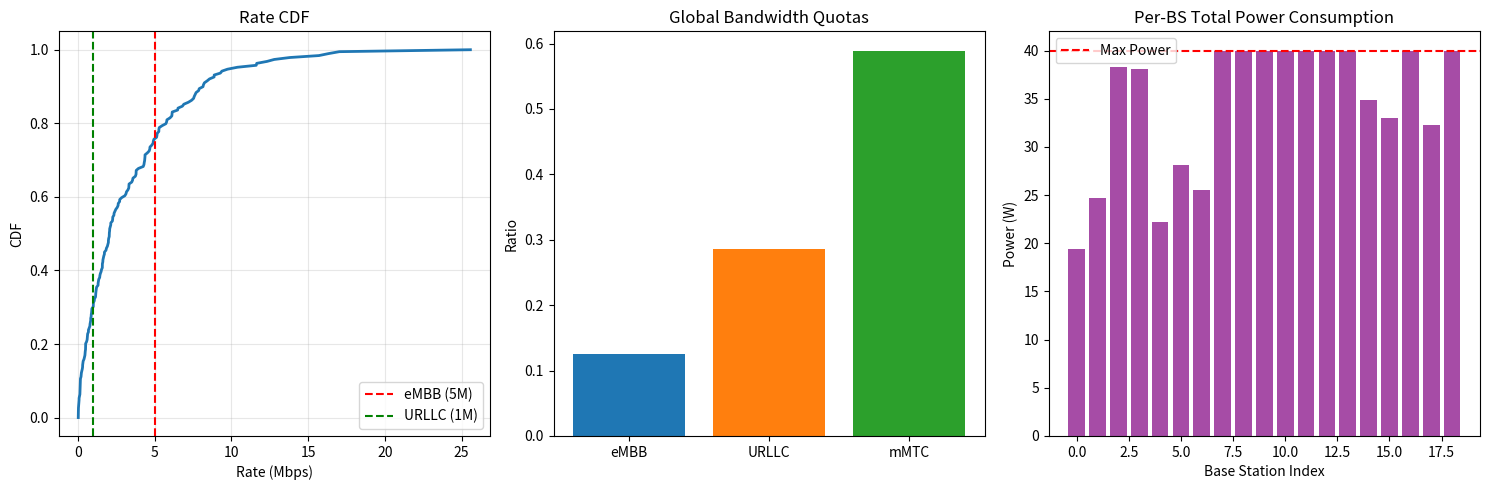

Python code for this plot:
import numpy as np
import time
from dataclasses import dataclass
from scipy.optimize import minimize
import matplotlib.pyplot as plt

# ==========================================
# 1. 基础配置 (Configuration)
# ==========================================
@dataclass
class EnvCfg:
    fc_GHz: float = 3.5
    bandwidth_Hz: float = 20e6         # 100 MHz
    noise_figure_dB: float = 9.0
    pathloss_exponent: float = 3.6
    shadowing_sigma_dB: float = 8.0
    min_distance_m: float = 35.0
    Pmax_W: float = 40.0                # 80 W
    snr_drop_threshold_db: float = -6.0 
    seed: int = 42
    
    # === 优化目标参数 (Net Utility) ===
    # 目标: Max sum(w*log(R)) - alpha_b * sum(b) - alpha_p * sum(p)
    alpha_b: float = 5e-9              # 带宽单价 (针对 Hz)
    alpha_p: float = 0.01               # 功率单价 (针对 Watt)

def thermal_noise_psd(cfg):
    k_B = 1.380649e-23; T0 = 290.0
    return k_B * T0 * (10**(cfg.noise_figure_dB/10))

def calc_pathloss(d_m, cfg, rng):
    d0 = 1.0; fc = cfg.fc_GHz * 1e3
    PL0 = 32.45 + 20*np.log10(fc) + 20*np.log10(d0/1e3)
    pl = PL0 + 10*cfg.pathloss_exponent*np.log10(np.maximum(d_m, d0))
    if cfg.shadowing_sigma_dB > 0: pl += rng.normal(0, cfg.shadowing_sigma_dB, size=d_m.shape)
    return 10**(-pl/10.0)

# ==========================================
# 2. 拓扑生成 (不变)
# ==========================================
class StandardTopology:
    def __init__(self, cfg, isd=500.0):
        self.cfg = cfg; self.isd = isd
        self.rng = np.random.default_rng(cfg.seed)

    def generate_hex_bs(self, num_rings=2):
        locs = [[0.0, 0.0]]
        if num_rings >= 1:
            for i in range(6):
                a = np.radians(30 + 60*i)
                locs.append([self.isd*np.cos(a), self.isd*np.sin(a)])
        if num_rings >= 2:
            for i in range(6):
                a = np.radians(30 + 60*i)
                locs.append([2*self.isd*np.cos(a), 2*self.isd*np.sin(a)])
            for i in range(6):
                a = np.radians(60 + 60*i)
                locs.append([np.sqrt(3)*self.isd*np.cos(a), np.sqrt(3)*self.isd*np.sin(a)])
        return np.array(locs) + 3000.0

    def generate_ues_robust(self, bs_xy, K_per_bs=5, num_slices=3):
        B = len(bs_xy); ue_list = []; b_u_list = []
        noise_psd = thermal_noise_psd(self.cfg)
        full_noise = noise_psd * self.cfg.bandwidth_Hz
        
        for b in range(B):
            cnt = 0
            while cnt < K_per_bs:
                r = self.isd * 0.6 * np.sqrt(self.rng.random())
                th = self.rng.random() * 2 * np.pi
                cand = bs_xy[b] + [r*np.cos(th), r*np.sin(th)]
                
                dists = np.linalg.norm(bs_xy - cand, axis=1)
                if np.min(dists) < self.cfg.min_distance_m: continue
                
                h = calc_pathloss(np.array([dists[b]]), self.cfg, self.rng)[0]
                if 10*np.log10(self.cfg.Pmax_W * h / full_noise) < self.cfg.snr_drop_threshold_db: continue
                
                ue_list.append(cand); b_u_list.append(b); cnt += 1
        
        K = len(ue_list)
        # 切片分布: eMBB 40%, URLLC 30%, mMTC 30%
        s_u = self.rng.choice(num_slices, size=K, p=[0.1, 0.3, 0.6])
        G = np.zeros((K, B))
        ue_arr = np.array(ue_list)
        for k in range(K):
            d = np.linalg.norm(bs_xy - ue_arr[k], axis=1)
            G[k,:] = calc_pathloss(d, self.cfg, self.rng)
            
        return bs_xy, ue_arr, np.array(b_u_list), s_u, G

# ==========================================
# 3. 无线环境核心 (含 Net Utility Gradient)
# ==========================================
class WirelessEnvNumpy:
    def __init__(self, B, K, S, topo_data, cfg: EnvCfg):
        self.cfg = cfg
        self.B, self.K, self.S = B, K, S
        self.bs_xy, self.ue_xy, self.b_u, self.s_u, self.G = topo_data
        self.N0 = thermal_noise_psd(cfg)
        self.Pmax = np.full(B, cfg.Pmax_W)
        self.w_u = np.ones(K)
        
        # QoS: eMBB=5Mbps, URLLC=1Mbps
        self.Rmin_u = np.full(K, 0.1e5)
        self.Rmin_u[self.s_u == 0] = 1e5
        self.Rmin_u[self.s_u == 1] = 0.1e5
        
        # Weight: eMBB 高权重
        self.w_u[self.s_u == 0] = 1.0
        
        self.eps = 1e-9
        self.util_norm_factor = 1
        self.cons_norm_factors = [1e6, 1, 1e6] 

    def compute_metrics(self, b_vec, p_vec):
        """纯前向计算"""
        P_total_sb = np.zeros((self.S, self.B))
        np.add.at(P_total_sb, (self.s_u, self.b_u), p_vec)
        
        signal = p_vec * self.G[np.arange(self.K), self.b_u]
        
        # Interference (Co-slice ICI)
        P_tx_rel = P_total_sb[self.s_u, :]
        rx_total = np.einsum('kb,kb->k', P_tx_rel, self.G)
        own_bs = P_total_sb[self.s_u, self.b_u] * self.G[np.arange(self.K), self.b_u]
        interf = rx_total - own_bs

        interf = interf * 0.3 # beamforming gain factor
        
        sinr = signal / (interf + self.N0 * b_vec + 1e-15)
        rate = b_vec * np.log2(1.0 + sinr)
        return rate, sinr, interf

    def get_net_utility_gradients(self, b_vec, p_vec, i = None):
        """
        计算 Net Utility 的梯度:
        Grad = Grad(Utility) - Cost_Factor
        """
        if i is not None:
            b_temp = np.zeros_like(b_vec)
            b_temp[self.b_u==i] = b_vec[self.b_u==i]
            b_vec = b_temp
        rate, sinr, interf = self.compute_metrics(b_vec, p_vec)
        
        # 1. 计算数值
        utility = np.sum(self.w_u * np.log(self.eps + rate))
        cost = self.cfg.alpha_b * np.sum(b_vec) + self.cfg.alpha_p * np.sum(p_vec)
        net_utility = utility - cost
        
        # 2. 梯度推导
        dU_dR = self.w_u / (self.eps + rate)
        ln2 = np.log(2.0)
        term_sinr = b_vec / (ln2 * (1.0 + sinr))
        denom = interf + self.N0 * b_vec + 1e-15
        
        # --- Grad b ---
        dSINR_db = -sinr / denom * self.N0
        grad_b_util = dU_dR * (np.log2(1.0+sinr) + term_sinr*dSINR_db)
        # 关键修改：减去资源成本梯度
        grad_b = grad_b_util - self.cfg.alpha_b
        if i is not None:
            grad_b_temp = np.zeros_like(b_vec)
            grad_b_temp[self.b_u==i] = grad_b[self.b_u==i]
            grad_b = grad_b_temp
        
        # --- Grad p ---
        grad_p_util = np.zeros(self.K)
        # Self
        dR_dp_self = term_sinr * (self.G[np.arange(self.K), self.b_u] / denom)
        grad_p_util += dU_dR * dR_dp_self
        # Cross (Interference)
        vic_sens = dU_dR * term_sinr * (-sinr / denom) * 0.3 # beamforming gain factor
        Price = np.zeros((self.S, self.B))
        for s in range(self.S):
            mask = (self.s_u == s)
            if not np.any(mask): continue
            sens = vic_sens[mask]; Gs = self.G[mask,:]
            tot = sens @ Gs
            own = np.zeros(self.B)
            contrib = sens * Gs[np.arange(len(sens)), self.b_u[mask]]
            np.add.at(own, self.b_u[mask], contrib)
            Price[s,:] = tot - own
        grad_p_util += Price[self.s_u, self.b_u]
        
        # 关键修改：减去资源成本梯度
        if i is not None:
            grad_p = grad_p_util
            grad_p[self.b_u == i] -= self.cfg.alpha_p
        else:
            grad_p = grad_p_util - self.cfg.alpha_p
        
        return grad_b, grad_p, net_utility, rate
    

    def get_constraints_gradients(self, b_vec, p_vec, i = None):
        """
        计算 每个agent上 的梯度:
        Grad = [Rmin - UE1_rate, Rmin - UE2_rate, ..., BS_power - Pmax, slice1_used - slice1_cap, ...]
        """
        if i is not None:
            b_temp = np.zeros_like(b_vec)
            b_temp[self.b_u==i] = b_vec[self.b_u==i]
            b_vec = b_temp
        rate, sinr, interf = self.compute_metrics(b_vec, p_vec)
        
        # 1. 计算数值
        utility = np.sum(self.w_u * np.log(self.eps + rate))
        cost = self.cfg.alpha_b * np.sum(b_vec) + self.cfg.alpha_p * np.sum(p_vec)
        net_utility = utility - cost
        
        # 2. 梯度推导
        dU_dR = self.w_u / (self.eps + rate)
        ln2 = np.log(2.0)
        term_sinr = b_vec / (ln2 * (1.0 + sinr))
        denom = interf + self.N0 * b_vec + 1e-15
        
        # --- Grad b ---
        dSINR_db = -sinr / denom * self.N0
        grad_b_util = dU_dR * (np.log2(1.0+sinr) + term_sinr*dSINR_db)
        # 关键修改：减去资源成本梯度
        grad_b = grad_b_util - self.cfg.alpha_b
        if i is not None:
            grad_b_temp = np.zeros_like(b_vec)
            grad_b_temp[self.b_u==i] = grad_b[self.b_u==i]
            grad_b = grad_b_temp
        
        # --- Grad p ---
        grad_p_util = np.zeros(self.K)
        # Self
        dR_dp_self = term_sinr * (self.G[np.arange(self.K), self.b_u] / denom)
        grad_p_util += dU_dR * dR_dp_self
        # Cross (Interference)
        vic_sens = dU_dR * term_sinr * (-sinr / denom)
        Price = np.zeros((self.S, self.B))
        for s in range(self.S):
            mask = (self.s_u == s)
            if not np.any(mask): continue
            sens = vic_sens[mask]; Gs = self.G[mask,:]
            tot = sens @ Gs
            own = np.zeros(self.B)
            contrib = sens * Gs[np.arange(len(sens)), self.b_u[mask]]
            np.add.at(own, self.b_u[mask], contrib)
            Price[s,:] = tot - own
        grad_p_util += Price[self.s_u, self.b_u]
        
        # 关键修改：减去资源成本梯度
        if i is not None:
            grad_p = grad_p_util
            grad_p[self.b_u == i] -= self.cfg.alpha_p
        else:
            grad_p = grad_p_util - self.cfg.alpha_p
        
        return grad_b, grad_p, net_utility, rate
   
    def get_constraints_gradients(self, b_vec, p_vec, rho_vec, bs_idx):
        """
        计算基站 bs_idx 的本地约束关于【全网所有变量】的 Jacobian 矩阵。
        
        Args:
            b_vec: (K_total,) 全网所有用户带宽
            p_vec: (K_total,) 全网所有用户功率
            rho_vec: (S,) 本地切片配额 (注意：rho通常只对本地约束求导)
            bs_idx: 当前基站索引
            
        Returns:
            jac_b: (Num_Cons, K_total)
            jac_p: (Num_Cons, K_total)  <-- 这里将包含跨基站的干扰梯度
            jac_rho: (Num_Cons, S)
            viols: (Num_Cons,)
        """
        # 1. 全局信息准备
        # ---------------------------
        K_total = self.K
        # 获取属于当前基站的用户索引 (Local UEs)
        local_mask = (self.b_u == bs_idx)
        local_indices = np.where(local_mask)[0] # Global indices of local UEs
        K_local = len(local_indices)
        
        # 2. 前向计算 (全网状态)
        # ---------------------------
        rate, sinr, interf = self.compute_metrics(b_vec, p_vec)
        
        # 提取本地相关的状态
        local_rate = rate[local_mask]
        local_sinr = sinr[local_mask]
        local_b = b_vec[local_mask]
        local_denom = interf[local_mask] + self.N0 * local_b + 1e-15
        
        # 3. 初始化 Jacobian (行数=本地约束数, 列数=全网变量数)
        # ------------------------------------------------------
        # Rows: QoS(K_local) + Power(1) + Slice_Cap(S)
        num_cons = K_local + 1 + self.S
        
        jac_b = np.zeros((num_cons, K_total))
        jac_p = np.zeros((num_cons, K_total))
        jac_rho = np.zeros((num_cons, self.S))
        viols = np.zeros(num_cons)
        
        ln2 = np.log(2.0)
        
        # =========================================================
        # Constraint Group 1: QoS (Rmin - R_k <= 0)
        # 涉及跨基站干扰，jac_p 是稠密的
        # =========================================================
        # 预计算公共求导项 dR/dSINR
        # term_sinr[k] = b_k / (ln2 * (1 + SINR_k))
        term_sinr = local_b / (ln2 * (1.0 + local_sinr)) # (K_local,)
        
        for i, u_global_idx in enumerate(local_indices):
            # i: 约束矩阵的行索引 (0 ~ K_local-1)
            # u_global_idx: 该约束对应的用户在全网的 ID
            
            # Violation
            viols[i] = self.Rmin_u[u_global_idx] - local_rate[i]
            
            # --- 对 b 的梯度 (Row i, Col u_global_idx) ---
            # 带宽不耦合，只影响自己
            dSINR_db = -local_sinr[i] / local_denom[i] * self.N0
            dR_db = np.log2(1.0 + local_sinr[i]) + term_sinr[i] * dSINR_db
            
            # g(x) = Rmin - R -> grad = -dR/db
            jac_b[i, u_global_idx] = -dR_db
            
            # --- 对 p 的梯度 (Row i, All Cols) ---
            # 这是一个大循环，或者向量化计算
            # dR_i / dp_j 存在，如果 j 干扰了 i
            
            # 1. 对自己的功率 (Self, j = u_global_idx)
            g_serve = self.G[u_global_idx, bs_idx]
            dR_dp_self = term_sinr[i] * (g_serve / local_denom[i])
            jac_p[i, u_global_idx] = -dR_dp_self
            
            # 2. 对干扰源的功率 (Cross, j != u_global_idx)
            # 只有同切片的用户才产生干扰
            my_slice = self.s_u[u_global_idx]
            
            # 找出全网所有属于该切片的用户 (干扰源候选人)
            interferer_mask = (self.s_u == my_slice) & (self.b_u != bs_idx)
            interferer_indices = np.where(interferer_mask)[0]
            
            if len(interferer_indices) > 0:
                # dR_i / dp_j = dR/dSINR * dSINR/dI * dI/dp_j
                # dSINR/dI = - SINR / Denom
                # dI/dp_j = G_{j_bs -> i_user} = G[u_global_idx, b_u[j]]
                
                chain_factor = term_sinr[i] * (-local_sinr[i] / local_denom[i]) # Scalar for user i
                
                # 获取这些干扰源所属的基站 ID
                interferer_bs = self.b_u[interferer_indices]
                
                # G[u, b] 表示基站 b 到用户 u 的增益
                # 这里我们需要：干扰源基站 -> 受害用户 i
                g_interf = self.G[u_global_idx, interferer_bs] # Vector
                
                # 填入 Jacobian 行
                # g(x) = -R -> grad = - (chain_factor * G)
                jac_p[i, interferer_indices] = -(chain_factor * g_interf) * 0.3 # beamforming gain factor

        # =========================================================
        # Constraint Group 2: Local Power (sum(p_local) - Pmax <= 0)
        # 纯本地约束
        # =========================================================
        row_idx = K_local
        viols[row_idx] = np.sum(p_vec[local_mask]) - self.Pmax[bs_idx]
        
        # Grad: 对本地用户的 p 为 1，其他为 0
        jac_p[row_idx, local_indices] = 1.0
        
        # =========================================================
        # Constraint Group 3: Local Slice Capacity
        # sum(b_local_s) - rho_s * W <= 0
        # =========================================================
        start_row = K_local + 1
        # per slice B 约束处理。这里先假设传进来的是真实值，而非归一化值
        for s in range(self.S):
            row = start_row + s
            
            # 本地属于该 slice 的用户
            slice_mask_local = (self.s_u[local_indices] == s)
            slice_indices_global = local_indices[slice_mask_local]
            
            # Violation
            sum_b = np.sum(b_vec[slice_indices_global])
            viols[row] = sum_b - rho_vec[s]
            
            # Grad b: 对该切片的本地用户为 1
            jac_b[row, slice_indices_global] = 1.0
            
            # Grad rho: -W
            jac_rho[row, s] = -1.0

        return jac_b, jac_p, jac_rho, viols
# ==========================================
# 4. 严格硬约束求解器 (Two-Phase Hard Constraint Solver)
# ==========================================
def solve_centralized_hard_constrained(env):
    print(f"\n=== Centralized Solver (Net Utility Max, Hard Constraints) ===")
    K, B, S = env.K, env.B, env.S
    
    # --- Scaling Factors ---
    SCALE_B = 1e6  # 1 MHz -> 1.0
    SCALE_P = 1.0  # 1 W -> 1.0
    
    def unpack(x):
        return x[:K]*SCALE_B, x[K:2*K]*SCALE_P, x[2*K:]

    # --- Constraints Definition ---
    cons = []
    
    # C1: Sum(rho) <= 1
    cons.append({'type': 'ineq', 'fun': lambda x: 1.0 - np.sum(unpack(x)[2]),
                 'jac': lambda x: np.concatenate([np.zeros(2*K), -np.ones(S)])})
    
    # C2: BS Power <= Pmax
    for b in range(B):
        idx = np.where(env.b_u == b)[0]
        if len(idx)==0: continue
        def p_con(x, idx=idx, lim=env.Pmax[b]):
            return lim - np.sum(unpack(x)[1][idx])
        def p_jac(x, idx=idx):
            g = np.zeros(2*K+S); g[K+idx] = -SCALE_P; return g
        cons.append({'type': 'ineq', 'fun': p_con, 'jac': p_jac})
        
    # C3: Local Slice Capacity (sum b <= rho * W)
    for b in range(B):
        for s in range(S):
            idx = np.where((env.b_u==b) & (env.s_u==s))[0]
            def s_con(x, idx=idx, s=s):
                b_vec, _, rho = unpack(x)
                used = np.sum(b_vec[idx]) if len(idx)>0 else 0.0
                return rho[s] * env.cfg.bandwidth_Hz - used
            def s_jac(x, idx=idx, s=s):
                g = np.zeros(2*K+S)
                if len(idx)>0: g[idx] = -SCALE_B
                g[2*K+s] = env.cfg.bandwidth_Hz; return g
            cons.append({'type': 'ineq', 'fun': s_con, 'jac': s_jac})
            
    # C4: QoS Rate >= Rmin (Hard Non-convex)
    def qos_con(x):
        b, p, _ = unpack(x)
        rate, _, _ = env.compute_metrics(b, p)
        return rate - env.Rmin_u
    cons.append({'type': 'ineq', 'fun': qos_con})

    # Bounds
    b_bnds = [(1e-2, env.cfg.bandwidth_Hz/SCALE_B)]*K
    p_bnds = [(1e-6, env.cfg.Pmax_W/SCALE_P)]*K
    r_bnds = [(0.01, 1.0)]*S
    bounds = b_bnds + p_bnds + r_bnds

    # --- PHASE 1: Feasibility Search ---
    print("Phase 1: Finding feasible initialization...")
    x0 = np.concatenate([
        np.ones(K) * (env.cfg.bandwidth_Hz/K/SCALE_B),
        np.ones(K) * (env.cfg.Pmax_W/10.0/SCALE_P),
        np.ones(S) / S
    ])
    
    # Objective: Minimize max Violation
    def feas_obj(x):
        b, p, _ = unpack(x)
        rate, _, _ = env.compute_metrics(b, p)
        viol = np.maximum(0, env.Rmin_u - rate)
        return np.sum(viol**2)

    res_p1 = minimize(feas_obj, x0, method='SLSQP', bounds=bounds, constraints=cons,
                      options={'maxiter': 50, 'ftol': 1e-3, 'disp': False})
    
    print(f"Phase 1 Residual: {res_p1.fun:.4e}")
    x_start = res_p1.x # Always continue from best found point
    
    # --- PHASE 2: Net Utility Maximization ---
    print("Phase 2: Maximizing Net Utility...")
    
    def objective(x):
        b, p, _ = unpack(x)
        # 这里调用修正后的 get_net_utility_gradients
        gb, gp, net_u, _ = env.get_net_utility_gradients(b, p)
        
        # Minimize Negative Net Utility
        f = -net_u 
        
        # Gradients (Scaled & Negated)
        g_b_norm = -gb * SCALE_B
        g_p_norm = -gp * SCALE_P
        g_rho_norm = np.zeros(S)
        
        return f, np.concatenate([g_b_norm, g_p_norm, g_rho_norm])

    start = time.time()
    res = minimize(objective, x_start, method='SLSQP', jac=True, 
                   bounds=bounds, constraints=cons,
                   options={'maxiter': 1000, 'ftol': 1e-4, 'disp': True})
    dur = time.time() - start
    
    b_opt, p_opt, rho_opt = unpack(res.x)
    _, _, net_u_final, rate_opt = env.get_net_utility_gradients(b_opt, p_opt)
    
    return {
        'res': res, 'time': dur, 
        'net_utility': net_u_final, 
        'rate': rate_opt, 
        'rho': rho_opt, 'b': b_opt, 'p': p_opt,
        'qos_ok': np.all(rate_opt >= env.Rmin_u - 1e-3)
    }

# ==========================================
# 5. Main Visualization
# ==========================================
if __name__ == "__main__":
    cfg = EnvCfg()
    topo = StandardTopology(cfg)
    bs_xy = topo.generate_hex_bs(num_rings=2)
    data = topo.generate_ues_robust(bs_xy, K_per_bs=10, num_slices=3)
    
    env = WirelessEnvNumpy(len(bs_xy), len(data[1]), 3, data, cfg)
    print(f"Topology: {env.B} BS, {env.K} UEs")
    
    # 求解
    res = solve_centralized_hard_constrained(env)
    
    print("\n" + "="*40)
    print(f"Success: {res['res'].success}")
    print(f"All QoS Satisfied: {res['qos_ok']}")
    print(f"Final Net Utility: {res['net_utility']:.4f}")
    print(f"Slice Ratios: {np.round(res['rho'], 3)}")
    print("="*40)
    
    # --- 绘图 ---
    plt.figure(figsize=(15, 5))
    
    # Plot 1: Rate CDF
    plt.subplot(1, 3, 1)
    r_mbps = np.sort(res['rate'])/1e6
    plt.plot(r_mbps, np.linspace(0,1,len(r_mbps)), lw=2)
    plt.axvline(5.0, c='r', ls='--', label='eMBB (5M)')
    plt.axvline(1.0, c='g', ls='--', label='URLLC (1M)')
    plt.xlabel('Rate (Mbps)'); plt.ylabel('CDF'); plt.grid(alpha=0.3)
    plt.title(f"Rate CDF")
    plt.legend()
    
    # Plot 2: Slice Allocation
    plt.subplot(1, 3, 2)
    plt.bar(['eMBB', 'URLLC', 'mMTC'], res['rho'], color=['tab:blue','tab:orange','tab:green'])
    plt.title('Global Bandwidth Quotas')
    plt.ylabel('Ratio')
    
    # Plot 3: Per-BS Power Usage (新增要求)
    plt.subplot(1, 3, 3)
    p_bs = np.zeros(env.B)
    np.add.at(p_bs, env.b_u, res['p'])
    plt.bar(range(env.B), p_bs, color='purple', alpha=0.7)
    plt.axhline(cfg.Pmax_W, color='r', linestyle='--', label='Max Power')
    plt.title('Per-BS Total Power Consumption')
    plt.xlabel('Base Station Index')
    plt.ylabel('Power (W)')
    plt.legend()
    
    plt.tight_layout()
    plt.show()